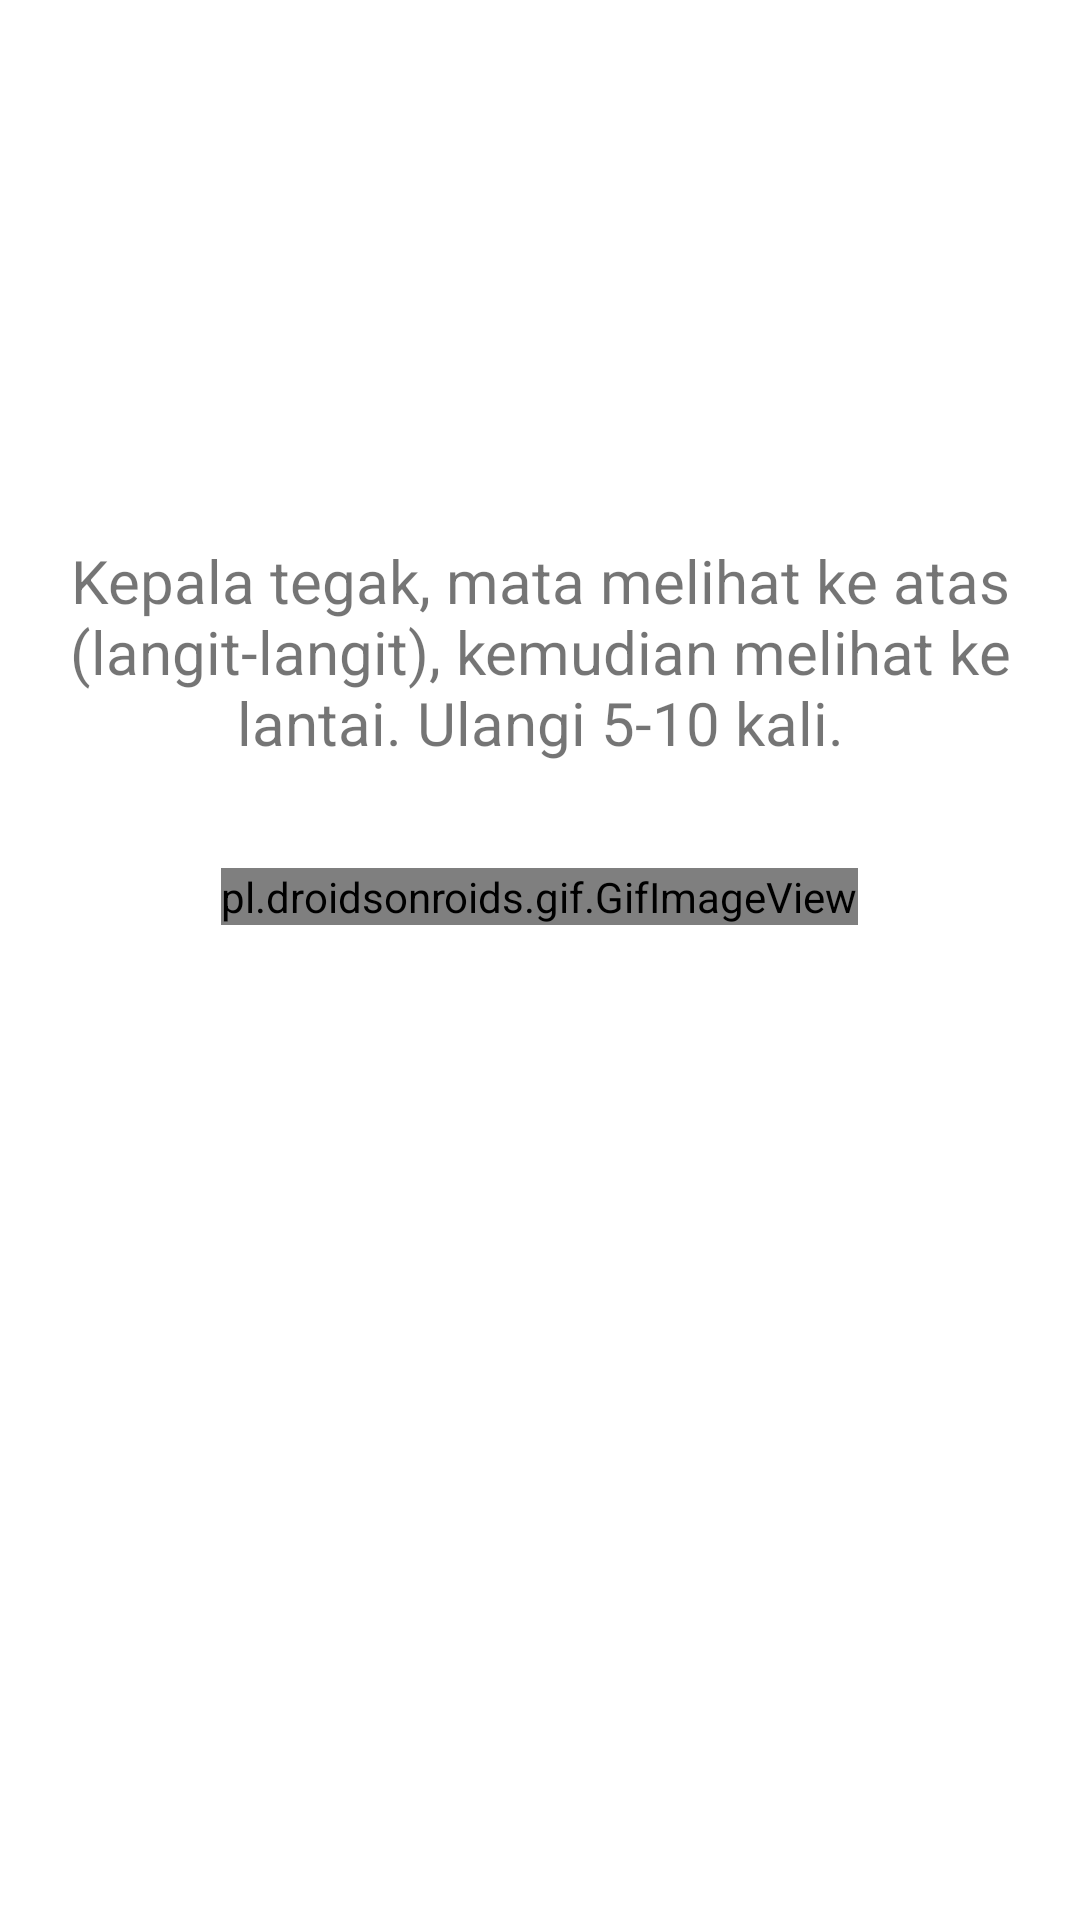

Produce the Android XML layout that renders to this screen, including the resource entries it uses.
<!-- AndroidManifest.xml: application theme Theme.MaterialComponents.DayNight.NoActionBar -->
<!-- res/layout/terapi_slider_layout.xml -->
<?xml version="1.0" encoding="utf-8"?>
<LinearLayout xmlns:android="http://schemas.android.com/apk/res/android"
    xmlns:app="http://schemas.android.com/apk/res-auto"
    xmlns:tools="http://schemas.android.com/tools"
    android:layout_width="match_parent"
    android:layout_height="match_parent"
    android:orientation="vertical"
    android:padding="20dp"
    tools:context=".TerapiActivity">



    <TextView
        android:id="@+id/titleText"
        android:layout_width="wrap_content"
        android:layout_height="wrap_content"
        android:layout_marginTop="160dp"
        android:text="Kepala tegak, mata melihat ke atas (langit-langit), kemudian melihat
ke lantai. Ulangi 5-10 kali."
        android:textAlignment="center"
        android:textSize="20sp"/>

    <pl.droidsonroids.gif.GifImageView
        android:id="@+id/titleImage"
        android:layout_width="wrap_content"
        android:layout_height="wrap_content"
        android:layout_marginTop="35dp"
        android:layout_gravity="center"
        android:src="@drawable/mata1"/>
</LinearLayout>
<!-- resources referenced by this layout -->
<resources>

</resources>
